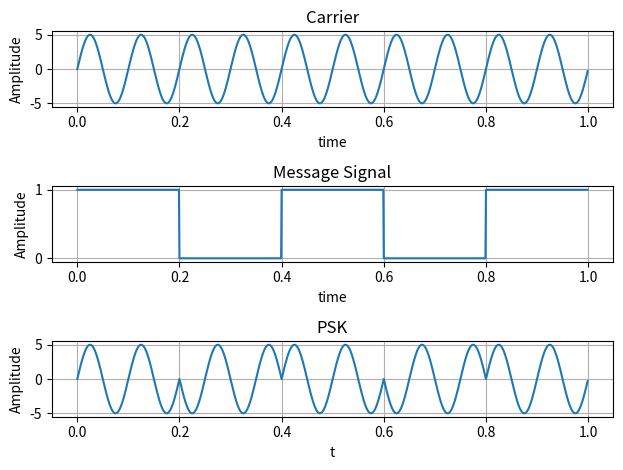

Reproduce this figure in Python.
import matplotlib.pyplot as plt
import numpy as num
A=5
f1=10
f2=2
t=num.arange(0,1,0.001)
x=A*num.sin(2*num.pi*f1*t)

plt.subplot(3,1,1)
plt.plot(t,x)
plt.xlabel("time")
plt.ylabel("Amplitude")
plt.title("Carrier")
plt.grid(True)

u=[]
b=[0.2,0.4,0.6,0.8,1.0]
s=1
for i in t:
    if(i==b[0]):
        b.pop(0)
        if(s==0):
            s=1
        else:
            s=0
    u.append(s)

plt.subplot(3,1,2)
plt.plot(t,u)
plt.xlabel('time')
plt.ylabel('Amplitude')
plt.title('Message Signal')
plt.grid(True)

v=[]
for i in range(len(t)):
    if(u[i]==1):
        v.append(A*num.sin(2*num.pi*f1*t[i]))
    else:
        v.append(A*num.sin(2*num.pi*f1*t[i])*-1)

plt.subplot(3,1,3)
plt.plot(t,v)
plt.xlabel("t")
plt.ylabel("Amplitude")
plt.title("PSK")
plt.grid(True)
plt.tight_layout()
plt.show()
